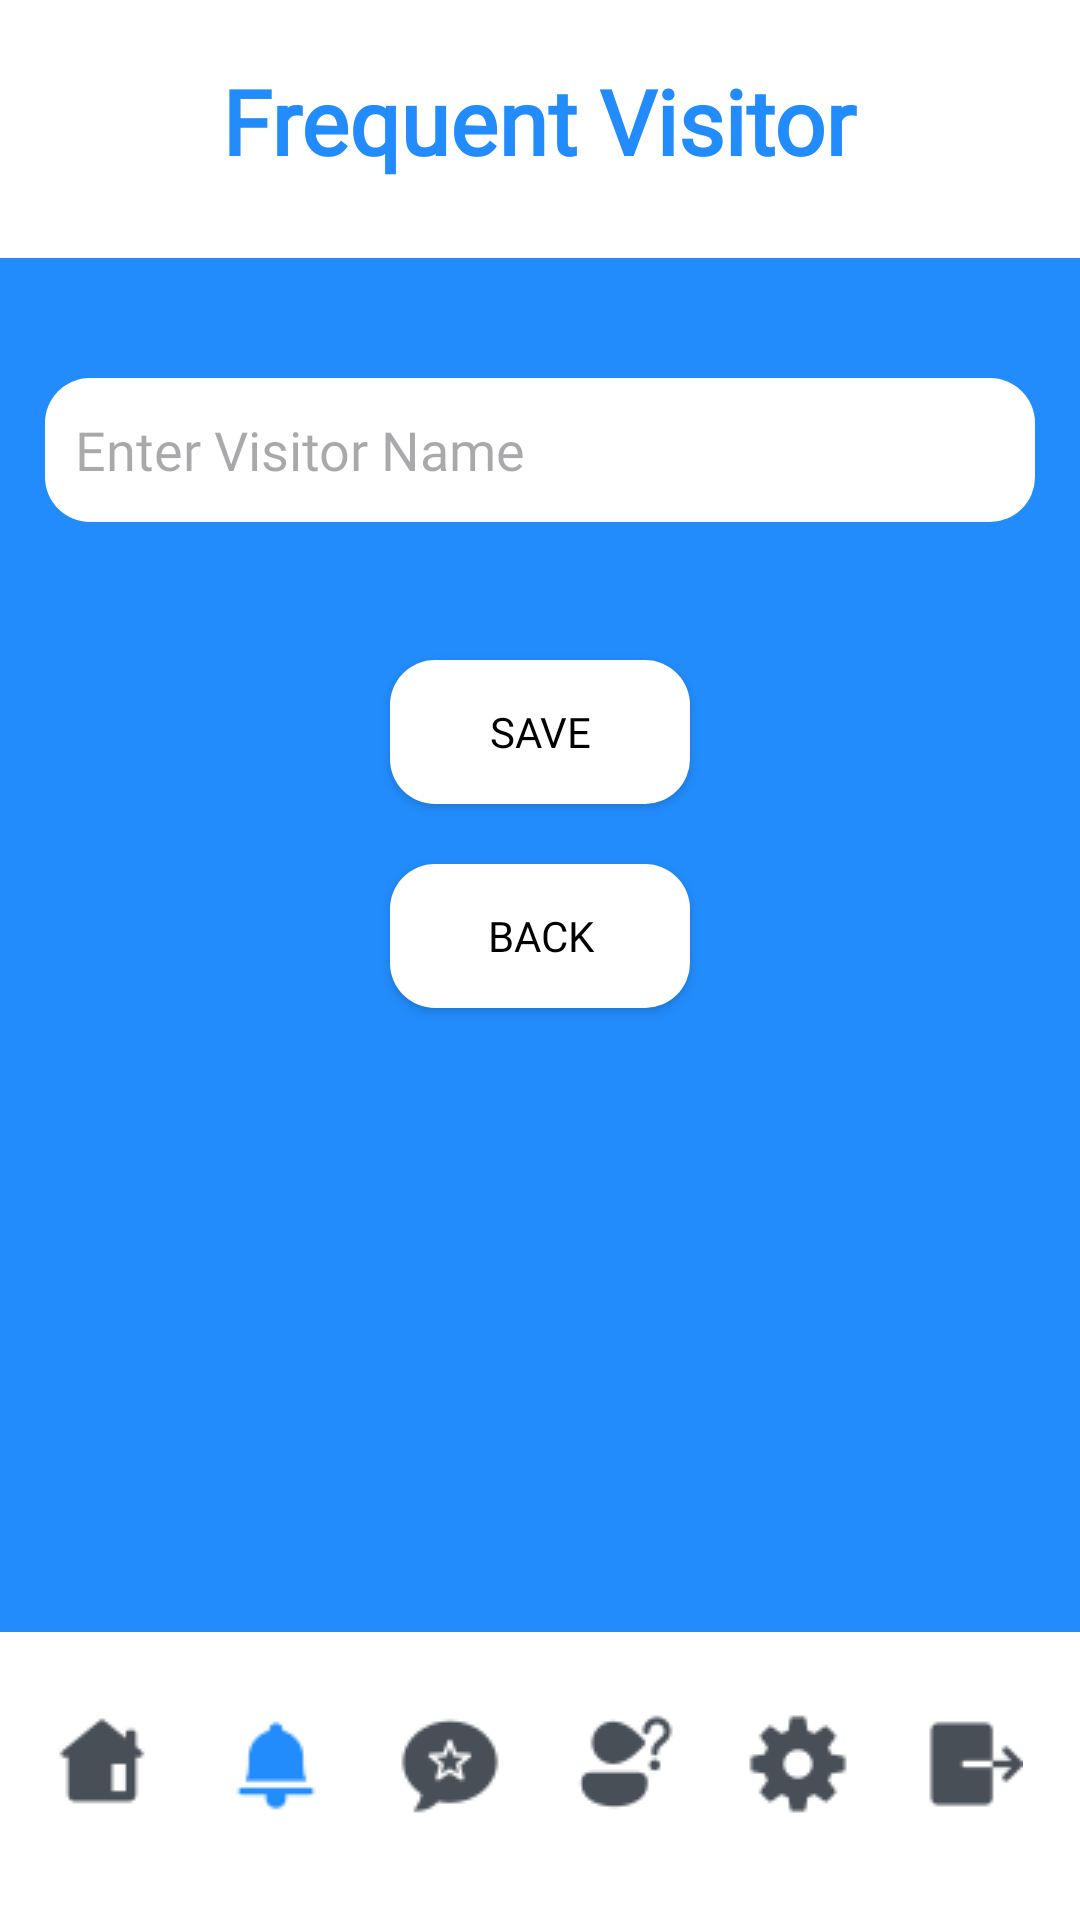

This screen was rendered from an Android layout file. Write that file and the resources it references.
<!-- AndroidManifest.xml: application theme Theme.SMARTKNOCK -->
<!-- res/layout/activity_name_known_visitor.xml -->
<?xml version="1.0" encoding="utf-8"?>
<RelativeLayout xmlns:android="http://schemas.android.com/apk/res/android"
    xmlns:app="http://schemas.android.com/apk/res-auto"
    xmlns:tools="http://schemas.android.com/tools"
    android:id="@+id/main"
    android:layout_width="match_parent"
    android:layout_height="match_parent"
    tools:context=".nameKnownVisitor"
        android:orientation="vertical"
        android:background="#228CFC">


    <TextView
        android:id="@+id/header_title"
        android:layout_width="match_parent"
        android:layout_height="86dp"
        android:background="@color/white"/>

    <TextView
        android:layout_width="wrap_content"
        android:layout_height="wrap_content"
        android:layout_alignParentTop="true"
        android:layout_marginTop="20dp"
        android:fontFamily="@font/montserrat_black"
        android:text="Frequent Visitor"
        android:layout_centerHorizontal="true"
        android:textColor="#228CFC"
        android:textSize="30sp"
        android:textStyle="bold"/>

        
        <EditText
            android:id="@+id/visitor_name_input"
            android:layout_below="@id/header_title"
            android:layout_width="330dp"
            android:layout_centerHorizontal="true"
            android:layout_marginTop="40dp"
            android:layout_height="48dp"
            android:hint="Enter Visitor Name"
            android:padding="10dp"
            android:fontFamily="@font/montserrat_regular"
            android:background="@drawable/button_background"
            android:textColor="@color/black"
            android:layout_marginBottom="16dp" />

        
        <androidx.appcompat.widget.AppCompatButton
            android:id="@+id/save_name_button"
            android:layout_width="100dp"
            android:layout_height="wrap_content"
            android:layout_below="@id/visitor_name_input"
            android:layout_marginTop="30dp"
            android:layout_centerHorizontal="true"
            android:text="Save"
            android:textColor="@color/black"
            android:background="@drawable/button_background"
            android:fontFamily="@font/montserrat_regular" />
    <androidx.appcompat.widget.AppCompatButton
        android:id="@+id/back_to_visitor_detail"
        android:layout_width="100dp"
        android:layout_height="wrap_content"
        android:layout_marginTop="20dp"
        android:layout_centerHorizontal="true"
        android:layout_below="@id/save_name_button"
        android:text="Back"
        android:textColor="@color/black"
        android:background="@drawable/button_background"
        android:fontFamily="@font/montserrat_regular" />
    <FrameLayout
        android:id="@+id/button_container"
        android:layout_width="match_parent"
        android:layout_height="96dp"
        android:paddingTop="20dp"
        android:layout_alignParentBottom="true"
        android:background="@color/white">
        <LinearLayout
            android:orientation="horizontal"
            android:layout_width="wrap_content"
            android:layout_height="wrap_content"
            >
            <ImageButton
                android:id="@+id/homeButton"
                android:layout_width="48dp"
                android:layout_height="48dp"
                android:contentDescription="@null"
                android:src="@drawable/home"
                android:background="@color/white"
                android:importantForAccessibility="no"
                android:layout_marginStart="10dp"/>


            <ImageButton
                android:id="@+id/visitorButton"
                android:layout_width="48dp"
                android:layout_height="48dp"
                android:src="@drawable/doorbellblue"
                android:background="@color/white"
                android:contentDescription="@null"
                android:importantForAccessibility="no"
                android:layout_marginStart="10dp"/>

            <ImageButton
                android:id="@+id/feedbackButton"
                android:layout_width="48dp"
                android:layout_height="48dp"
                android:src="@drawable/feedback"
                android:contentDescription="@null"
                android:background="@color/white"
                android:importantForAccessibility="no"
                android:layout_marginStart="10dp"/>

            <ImageButton
                android:id="@+id/helpcenterButton"
                android:layout_width="48dp"
                android:layout_height="48dp"
                android:contentDescription="@null"
                android:src="@drawable/helpcenter"
                android:background="@color/white"
                android:importantForAccessibility="no"
                android:layout_marginStart="10dp"/>
            <ImageButton
                android:id="@+id/settingsButton"
                android:layout_width="48dp"
                android:layout_height="48dp"
                android:src="@drawable/settings"
                android:background="@color/white"
                android:contentDescription="@null"
                android:importantForAccessibility="no"
                android:layout_marginStart="10dp"
                />

            <ImageButton
                android:id="@+id/logoutButton"
                android:layout_width="48dp"
                android:layout_height="48dp"
                android:contentDescription="@null"
                android:src="@drawable/logout"
                android:background="@color/white"
                android:importantForAccessibility="no"
                android:layout_marginStart="10dp"/>
        </LinearLayout>
    </FrameLayout>
    </RelativeLayout>
<!-- resources referenced by this layout -->
<resources>
  <!-- drawable button_background (drawable) -->
  <?xml version="1.0" encoding="utf-8"?>
  <shape xmlns:android="http://schemas.android.com/apk/res/android"
      android:shape="rectangle">
   <solid android:color="@color/white"/>
      <corners android:radius="15dp"/>
  </shape>
  <!-- drawable doorbellblue: png bitmap (drawable, 491 bytes) -->
  <!-- drawable feedback: png bitmap (drawable, 901 bytes) -->
  <!-- drawable helpcenter: png bitmap (drawable, 829 bytes) -->
  <!-- drawable home: png bitmap (drawable, 461 bytes) -->
  <!-- drawable logout: png bitmap (drawable, 365 bytes) -->
  <!-- drawable settings: png bitmap (drawable, 740 bytes) -->
  <style name="Theme.SMARTKNOCK" parent="Base.Theme.SMARTKNOCK" />
  <style name="Base.Theme.SMARTKNOCK" parent="Theme.Material3.DayNight.NoActionBar">
          
          
      </style>
  <!-- not gathered from this repository: default colours our renderer supplied (Android Studio template values) -->
  <color name="black">#FF000000</color>
  <color name="white">#FFFFFFFF</color>
</resources>
